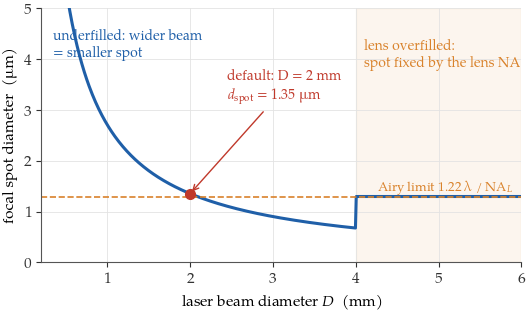
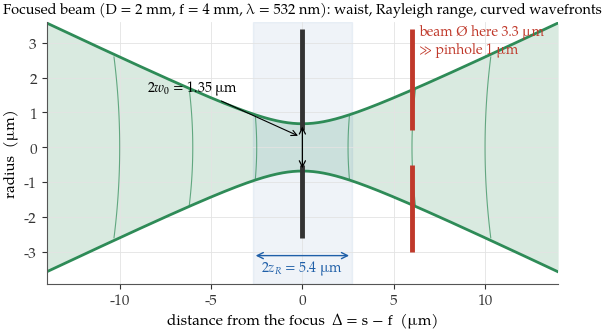
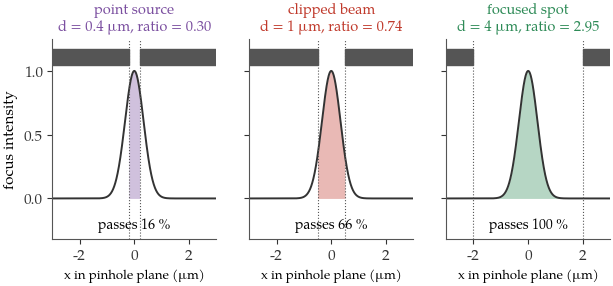
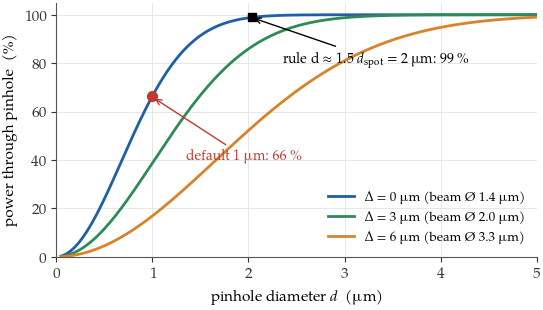
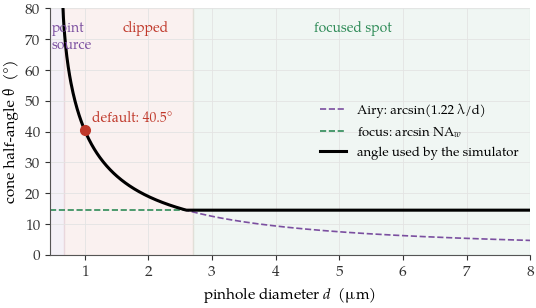
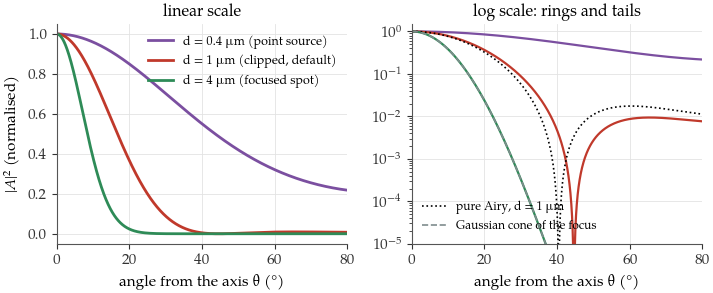
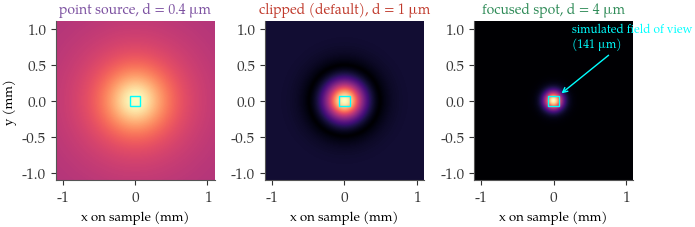
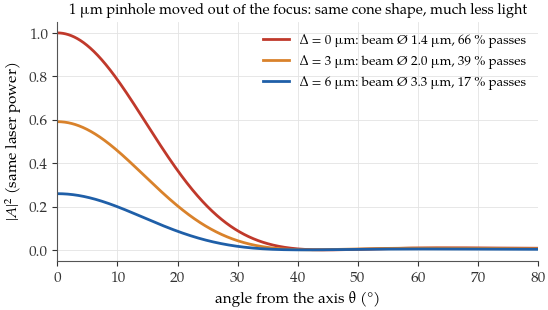

These figures' Python source, in order:
"""Figures for chapters 2-4 of the lens + pinhole theory document.
Every curve is computed from the same equations the document gives (and the simulator uses)."""
import numpy as np, matplotlib as mpl
mpl.use("Agg")
import matplotlib.pyplot as plt
from matplotlib import font_manager as fm
from scipy.special import j0, j1

for f in fm.findSystemFonts():
    if "texgyrepagella" in f.lower(): fm.fontManager.addfont(f)
mpl.rcParams.update({
    "font.family": "TeX Gyre Pagella", "mathtext.fontset": "custom",
    "mathtext.rm": "TeX Gyre Pagella", "mathtext.it": "TeX Gyre Pagella:italic", "mathtext.bf": "TeX Gyre Pagella:bold",
    "font.size": 11, "axes.titlesize": 11.5, "axes.labelsize": 11, "legend.fontsize": 9.5,
    "axes.spines.top": False, "axes.spines.right": False, "axes.grid": True, "grid.color": "#e3e3e3", "grid.linewidth": 0.6,
    "axes.edgecolor": "#555", "xtick.color": "#333", "ytick.color": "#333", "savefig.bbox": "tight", "savefig.pad_inches": 0.03})
BLUE, GREEN, ORANGE, RED, GREY, PURPLE = "#1f5fa8", "#2e8b57", "#d9822b", "#c0392b", "#7f8c8d", "#7b4fa0"

lam, f, NAL, D0, d0, z1 = 0.532, 4000.0, 0.5, 2000.0, 1.0, 500.0     # µm
NAw0 = min(D0/2/f, NAL); w00 = lam/(np.pi*NAw0); zR0 = np.pi*w00**2/lam

# ---------------------------------------------------------------- Fig 2.2: spot size vs beam diameter
D = np.linspace(0.2, 6, 600)*1000
NAg = D/2/f
spot = np.where(NAg < NAL, 2*lam/(np.pi*NAg), 1.22*lam/NAL)
fig, ax = plt.subplots(figsize=(6.2, 3.3))
ax.axvspan(2*NAL*f/1000, 6, color=ORANGE, alpha=0.08)
ax.plot(D/1000, spot, color=BLUE, lw=2.2)
ax.plot(D[NAg < NAL]/1000, 2*lam/(np.pi*NAg[NAg < NAL]), color=BLUE, lw=0)
ax.axhline(1.22*lam/NAL, color=ORANGE, ls="--", lw=1.2)
ax.plot([D0/1000], [2*lam/(np.pi*NAw0)], "o", color=RED, ms=7, zorder=5)
ax.annotate(f"default: D = 2 mm\n$d_\\mathrm{{spot}}$ = {2*lam/(np.pi*NAw0):.2f} µm", (2, 2*lam/(np.pi*NAw0)), (2.45, 3.2),
            arrowprops=dict(arrowstyle="->", color=RED), color=RED, fontsize=10)
ax.text(2*NAL*f/1000+0.1, 4.4, "lens overfilled:\nspot fixed by the lens NA", color=ORANGE, fontsize=10, va="top")
ax.text(0.35, 4.6, "underfilled: wider beam\n= smaller spot", color=BLUE, fontsize=10, va="top")
ax.text(5.9, 1.22*lam/NAL+0.12, "Airy limit 1.22 λ / NA$_L$", color=ORANGE, fontsize=9.5, ha="right")
ax.set_xlim(0.2, 6); ax.set_ylim(0, 5)
ax.set_xlabel("laser beam diameter $D$  (mm)"); ax.set_ylabel("focal spot diameter  (µm)")
fig.savefig("fig_spot_vs_D.pdf"); plt.close(fig)

# ---------------------------------------------------------------- Fig 2.3: Gaussian beam near the focus
dz = np.linspace(-14, 14, 801)
w = w00*np.sqrt(1+(dz/zR0)**2)
fig, ax = plt.subplots(figsize=(6.6, 3.4))
ax.fill_between(dz, -w, w, color=GREEN, alpha=0.18, lw=0)
ax.plot(dz, w, color=GREEN, lw=2); ax.plot(dz, -w, color=GREEN, lw=2)
for x0 in (-10, -6, -2.5, 0, 2.5, 6, 10):     # wavefronts: arcs with radius R(Δ)
    yy = np.linspace(-w00*np.sqrt(1+(x0/zR0)**2), w00*np.sqrt(1+(x0/zR0)**2), 50)
    if x0 == 0: xx = np.zeros_like(yy)
    else:
        R = x0*(1+(zR0/x0)**2); xx = x0 + yy**2/(2*R)*1.0
    ax.plot(xx, yy, color=GREEN, lw=0.8, alpha=0.7)
ax.axvspan(-zR0, zR0, color=BLUE, alpha=0.07)
ax.annotate("", (-zR0, -3.1), (zR0, -3.1), arrowprops=dict(arrowstyle="<->", color=BLUE))
ax.text(0, -3.55, f"$2z_R$ = {2*zR0:.1f} µm", color=BLUE, ha="center", fontsize=10)
ax.annotate("", (0, -w00), (0, w00), arrowprops=dict(arrowstyle="<->", color="k", lw=0.9))
ax.annotate(f"$2w_0$ = {2*w00:.2f} µm", (-0.1, 0.3), (-8.5, 1.6), fontsize=10, arrowprops=dict(arrowstyle="->", lw=0.8))
# pinhole drawn at Δ = 0 and at Δ = +6 µm
for x0, col, lab in ((0, "#333", "pinhole in focus"), (6, RED, "pinhole 6 µm behind focus")):
    ax.plot([x0, x0], [d0/2, 3.4], color=col, lw=3.5, solid_capstyle="butt")
    ax.plot([x0, x0], [-3.0 if x0 else -2.6, -d0/2], color=col, lw=3.5, solid_capstyle="butt")
wd = w00*np.sqrt(1+(6/zR0)**2)
ax.text(6.4, 2.7, f"beam Ø here {2*wd:.1f} µm\n≫ pinhole 1 µm", color=RED, fontsize=10)
ax.set_xlabel("distance from the focus  Δ = s − f  (µm)"); ax.set_ylabel("radius  (µm)")
ax.set_ylim(-3.9, 3.6); ax.set_xlim(-14, 14)
ax.set_title("Focused beam (D = 2 mm, f = 4 mm, λ = 532 nm): waist, Rayleigh range, curved wavefronts", fontsize=10.5)
fig.savefig("fig_gauss_focus.pdf"); plt.close(fig)

# ---------------------------------------------------------------- Fig 3.1: three regimes, beam profile vs pinhole
fig, axs = plt.subplots(1, 3, figsize=(7.2, 2.6), sharey=True)
r = np.linspace(-3, 3, 1201)
I = np.exp(-2*r**2/w00**2)
for ax, d, name, col in zip(axs, (0.4, 1.0, 4.0), ("point source", "clipped beam", "focused spot"), (PURPLE, RED, GREEN)):
    inside = np.abs(r) <= d/2
    ax.fill_between(r, 0, I, where=inside, color=col, alpha=0.35, lw=0)
    ax.plot(r, I, color="#333", lw=1.4)
    for s_ in (-1, 1):
        ax.add_patch(plt.Rectangle((s_*d/2 if s_ > 0 else -3, 1.05), (3-d/2), 0.12, color="#555"))
    ax.axvline(-d/2, color="#555", lw=0.8, ls=":"); ax.axvline(d/2, color="#555", lw=0.8, ls=":")
    T = 1-np.exp(-2*(d/2)**2/w00**2)
    ax.set_title(f"{name}\nd = {d:g} µm, ratio = {d/(2*w00):.2f}", color=col, fontsize=10.5)
    ax.text(0, -0.24, f"passes {100*T:.0f} %", ha="center", fontsize=10, transform=ax.get_xaxis_transform() if False else ax.transData)
    ax.set_xlim(-3, 3); ax.set_ylim(-0.32, 1.25); ax.set_xlabel("x in pinhole plane (µm)", fontsize=9.5)
    ax.grid(False)
axs[0].set_ylabel("focus intensity")
fig.savefig("fig_regimes.pdf"); plt.close(fig)

# ---------------------------------------------------------------- Fig 3.2: transmission vs pinhole diameter
dd = np.linspace(0.05, 5, 600)
fig, ax = plt.subplots(figsize=(6.2, 3.3))
for Dl, col in ((0, BLUE), (3, GREEN), (6, ORANGE)):
    wg = w00*np.sqrt(1+(Dl/zR0)**2)
    ax.plot(dd, 100*(1-np.exp(-2*(dd/2)**2/wg**2)), color=col, lw=2, label=f"Δ = {Dl} µm (beam Ø {2*wg:.1f} µm)")
ax.plot([1.0], [100*(1-np.exp(-2*0.25/w00**2))], "o", color=RED, ms=7, zorder=5)
ax.annotate("default 1 µm: 66 %", (1.0, 66), (1.35, 40), arrowprops=dict(arrowstyle="->", color=RED), color=RED, fontsize=10)
ax.plot([1.5*2*w00], [98.9], "s", color="k", ms=6, zorder=5)
ax.annotate("rule d ≈ 1.5 $d_\\mathrm{spot}$ = 2 µm: 99 %", (2.03, 98.9), (2.35, 80), arrowprops=dict(arrowstyle="->"), fontsize=10)
ax.set_xlabel("pinhole diameter $d$  (µm)"); ax.set_ylabel("power through pinhole  (%)")
ax.set_ylim(0, 105); ax.set_xlim(0, 5); ax.legend(loc="lower right", frameon=False)
fig.savefig("fig_Tpin.pdf"); plt.close(fig)

# ---------------------------------------------------------------- Fig 3.3: cone half-angle vs pinhole diameter
dd = np.linspace(0.45, 8, 700)
thA = np.degrees(np.arcsin(np.clip(1.22*lam/dd, 0, 1))); thB = np.degrees(np.arcsin(NAw0))
ratio = dd/(2*w00)
th = np.where(ratio < 0.5, thA, np.where(ratio > 2, thB, np.maximum(thA, thB)))
fig, ax = plt.subplots(figsize=(6.2, 3.2))
ax.axvspan(0.45, 0.5*2*w00, color=PURPLE, alpha=0.08); ax.axvspan(0.5*2*w00, 2*2*w00, color=RED, alpha=0.07); ax.axvspan(2*2*w00, 8, color=GREEN, alpha=0.07)
ax.plot(dd, thA, color=PURPLE, ls="--", lw=1.2, label="Airy: arcsin(1.22 λ/d)")
ax.axhline(thB, color=GREEN, ls="--", lw=1.2, label="focus: arcsin NA$_w$")
ax.plot(dd, th, color="k", lw=2.2, label="angle used by the simulator")
ax.plot([1], [np.degrees(np.arcsin(1.22*lam))], "o", color=RED, ms=7, zorder=5)
ax.text(1.12, 43, "default: 40.5°", color=RED, fontsize=10)
for x, t, c in ((0.48, "point\nsource", PURPLE), (1.6, "clipped", RED), (4.6, "focused spot", GREEN)):
    ax.text(x, 76, t, color=c, fontsize=10, va="top")
ax.set_xlim(0.45, 8); ax.set_ylim(0, 80)
ax.set_xlabel("pinhole diameter $d$  (µm)"); ax.set_ylabel("cone half-angle θ  (°)"); ax.legend(loc="center right", frameon=False)
fig.savefig("fig_cone.pdf"); plt.close(fig)

# ---------------------------------------------------------------- Chapter 4: Hankel integral (Eq. hankel), Δ = 0
def A_of_rho(rho, d, wg=w00, z=z1, Rinv=0.0):
    a = min(d/2, 4*wg); n = 4000
    rr = (np.arange(n)+0.5)*a/n; dr = a/n
    g = np.exp(-rr**2/wg**2)*np.exp(1j*np.pi*rr**2/lam*(1/z+Rinv))*rr*dr
    return (j0(2*np.pi*np.outer(rho, rr)) @ g)
thdeg = np.linspace(0, 80, 1600); rho = np.sin(np.radians(thdeg))/lam
fig, axs = plt.subplots(1, 2, figsize=(7.4, 3.2))
for d, col, lab in ((0.4, PURPLE, "d = 0.4 µm (point source)"), (1.0, RED, "d = 1 µm (clipped, default)"), (4.0, GREEN, "d = 4 µm (focused spot)")):
    A = A_of_rho(rho, d); I = np.abs(A)**2; I /= I[0]
    axs[0].plot(thdeg, I, color=col, lw=2, label=lab); axs[1].semilogy(thdeg, I+1e-9, color=col, lw=1.6)
u = np.pi*1.0*np.sin(np.radians(thdeg))/lam; airy = (2*j1(u)/np.where(u == 0, 1, u))**2; airy[0] = 1
axs[1].semilogy(thdeg, airy+1e-9, color="k", ls=":", lw=1.2, label="pure Airy, d = 1 µm")
axs[1].semilogy(thdeg, np.exp(-2*(np.sin(np.radians(thdeg))/NAw0)**2)+1e-9, color=GREY, ls="--", lw=1.2, label="Gaussian cone of the focus")
axs[0].set_xlabel("angle from the axis θ (°)"); axs[0].set_ylabel("$|A|^2$ (normalised)"); axs[0].set_xlim(0, 80); axs[0].legend(frameon=False, fontsize=9)
axs[1].set_xlabel("angle from the axis θ (°)"); axs[1].set_ylim(1e-5, 1.5); axs[1].set_xlim(0, 80); axs[1].legend(frameon=False, fontsize=8.6, loc="lower left")
axs[0].set_title("linear scale"); axs[1].set_title("log scale: rings and tails")
fig.tight_layout(); fig.savefig("fig_hankel_profiles.pdf"); plt.close(fig)

# 2-D illumination on the sample plane (z1 = 0.5 mm), three pinholes
fig, axs = plt.subplots(1, 3, figsize=(7.2, 2.75))
X = np.linspace(-1100, 1100, 361); XX, YY = np.meshgrid(X, X); RS = np.hypot(XX, YY)
for ax, d, col, name in zip(axs, (0.4, 1.0, 4.0), (PURPLE, RED, GREEN), ("point source", "clipped (default)", "focused spot")):
    rs1 = np.linspace(0, RS.max(), 1500); A1 = A_of_rho(rs1/np.hypot(rs1, z1)/lam, d); I1 = np.abs(A1)**2; I1 /= I1.max()
    img = np.interp(RS, rs1, I1)
    ax.imshow(img**0.5, extent=[X[0]/1000, X[-1]/1000, X[0]/1000, X[-1]/1000], cmap="magma", origin="lower", vmin=0, vmax=1)
    ax.set_title(f"{name}, d = {d:g} µm", fontsize=10, color=col); ax.grid(False)
    ax.set_xlabel("x on sample (mm)", fontsize=9.5)
    half = 141/2/1000
    ax.add_patch(plt.Rectangle((-half, -half), 2*half, 2*half, fill=False, ec="cyan", lw=1.0))
axs[0].set_ylabel("y (mm)", fontsize=9.5)
axs[2].annotate("simulated field of view\n(141 µm)", (0.08, 0.08), (0.25, 0.75), color="cyan", fontsize=8.5, arrowprops=dict(arrowstyle="->", color="cyan"))
fig.tight_layout(); fig.savefig("fig_illum_2d.pdf"); plt.close(fig)

# Defocused pinhole: curvature term changes the pattern (d = 1 µm, Δ = 0, 3, 6 µm)
fig, ax = plt.subplots(figsize=(6.2, 3.1))
for Dl, col in ((0, RED), (3, ORANGE), (6, BLUE)):
    wg = w00*np.sqrt(1+(Dl/zR0)**2); Rinv = 0 if Dl == 0 else 1/(Dl*(1+(zR0/Dl)**2))
    # same laser power: scale the field by the beam amplitude at the pinhole (1/wg)
    A = A_of_rho(rho, 1.0, wg=wg, Rinv=Rinv)*(w00/wg); I = np.abs(A)**2
    if Dl == 0: I0 = I[0]
    T = 1-np.exp(-2*0.25/wg**2)
    ax.plot(thdeg, I/I0, color=col, lw=2, label=f"Δ = {Dl} µm: beam Ø {2*wg:.1f} µm, {100*T:.0f} % passes")
ax.set_xlabel("angle from the axis θ (°)"); ax.set_ylabel("$|A|^2$ (same laser power)")
ax.set_xlim(0, 80); ax.legend(frameon=False); ax.set_title("1 µm pinhole moved out of the focus: same cone shape, much less light", fontsize=10.5)
fig.savefig("fig_defocus.pdf"); plt.close(fig)
print("ok", w00, zR0)
